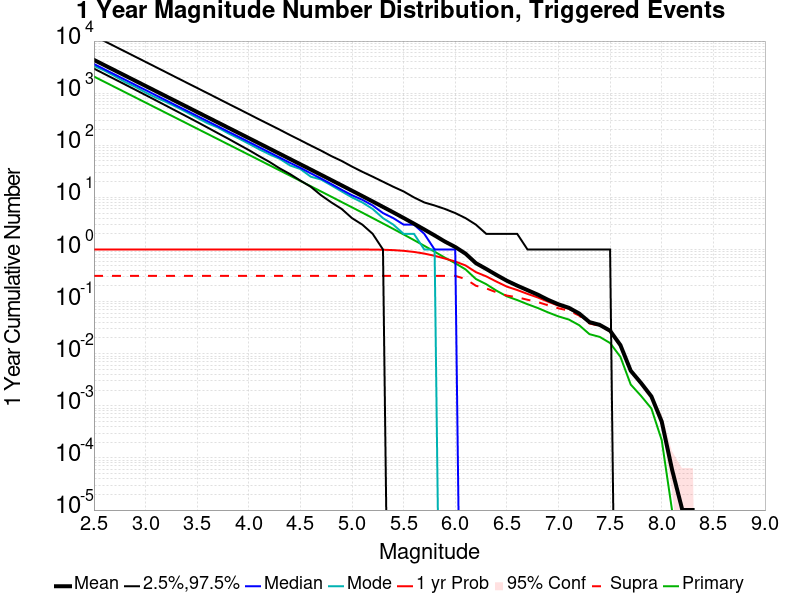

The data file committed next to this chart (first rows):
Mag, Mean, 2.5 %ile, 97.5 %ile, Median, Mode, 1 yr Probability, 1 yr Supra-Seis Prob, Primary Aftershocks Mean
2.5, 4353, 2961, 12603, 3627, 3335, 1.0, 0.3119, 2085
2.6, 3458, 2346, 10009, 2882, 2719, 1.0, 0.3119, 1656
2.7, 2747, 1859, 7950, 2290, 2131, 1.0, 0.3119, 1316
2.8, 2182, 1472, 6315, 1819, 1643, 1.0, 0.3119, 1045
2.9, 1733, 1165, 5020, 1446, 1326, 1.0, 0.3119, 830.2
3.0, 1377, 921.0, 3986, 1149, 1031, 1.0, 0.3119, 659.4
3.1, 1093, 727.0, 3165, 913.0, 823.0, 1.0, 0.3119, 523.8
3.2, 868.4, 574.0, 2513, 726.0, 676.0, 1.0, 0.3119, 416
3.3, 689.8, 452.0, 1993, 577.0, 542.0, 1.0, 0.3119, 330.4
3.4, 547.8, 356.0, 1583, 459.0, 429.0, 1.0, 0.3119, 262.4
3.5, 435.1, 280.0, 1258, 365.0, 336.0, 1.0, 0.3119, 208.4
3.6, 345.5, 219.0, 1000, 290.0, 265.0, 1.0, 0.3119, 165.5
3.7, 274.3, 171.0, 793.0, 231.0, 219.0, 1.0, 0.3119, 131.4
3.8, 217.9, 134.0, 629.0, 183.0, 170.0, 1.0, 0.3119, 104.4
3.9, 173, 104.0, 500.0, 146.0, 136.0, 1.0, 0.3119, 82.88
4.0, 137.4, 81.0, 397.0, 116.0, 107.0, 1.0, 0.3119, 65.8
4.1, 109, 62.0, 314.0, 92.0, 84.0, 1.0, 0.3119, 52.22
4.2, 86.5, 48.0, 250.0, 73.0, 67.0, 1.0, 0.3119, 41.44
4.3, 68.64, 36.0, 199.0, 58.0, 55.0, 1.0, 0.3119, 32.88
4.4, 54.44, 28.0, 157.0, 46.0, 41.0, 1.0, 0.3119, 26.08
4.5, 43.19, 21.0, 125.0, 37.0, 35.0, 1.0, 0.3119, 20.69
4.6, 34.26, 16.0, 99.0, 29.0, 25.0, 1.0, 0.3119, 16.42
4.7, 27.14, 11.0, 79.0, 23.0, 22.0, 1.0, 0.3119, 13
4.8, 21.48, 8.0, 62.0, 18.0, 17.0, 1.0, 0.3119, 10.29
4.9, 16.99, 6.0, 50.0, 14.0, 13.0, 1, 0.3119, 8.139
5.0, 13.44, 4.0, 39.0, 11.0, 10.0, 0.9998, 0.3119, 6.443
5.1, 10.61, 3.0, 31.0, 9.0, 8.0, 0.9992, 0.3119, 5.092
5.2, 8.355, 2.0, 25.0, 7.0, 6.0, 0.9967, 0.3119, 4.013
5.3, 6.567, 1.0, 20.0, 5.0, 4.0, 0.9898, 0.3119, 3.158
5.4, 5.153, 0.0, 16.0, 4.0, 3.0, 0.974, 0.3119, 2.483
5.5, 4.026, 0.0, 13.0, 3.0, 2.0, 0.9441, 0.3119, 1.944
5.6, 3.133, 0.0, 10.0, 3.0, 2.0, 0.898, 0.3119, 1.516
5.7, 2.423, 0.0, 8.0, 2.0, 1.0, 0.8352, 0.3119, 1.178
5.8, 1.863, 0.0, 7.0, 1.0, 1.0, 0.7578, 0.3119, 0.9091
5.9, 1.419, 0.0, 6.0, 1.0, 0.0, 0.6706, 0.3118, 0.6966
6.0, 1.118, 0.0, 5.0, 1.0, 0.0, 0.5887, 0.3118, 0.5462
6.1, 0.8322, 0.0, 4.0, 0.0, 0.0, 0.494, 0.2714, 0.415
6.2, 0.5472, 0.0, 3.0, 0.0, 0.0, 0.3679, 0.2016, 0.2717
6.3, 0.4235, 0.0, 2.0, 0.0, 0.0, 0.3053, 0.1792, 0.216
6.4, 0.3244, 0.0, 2.0, 0.0, 0.0, 0.2416, 0.1505, 0.162
6.5, 0.2515, 0.0, 2.0, 0.0, 0.0, 0.194, 0.1305, 0.1262
6.6, 0.2027, 0.0, 2.0, 0.0, 0.0, 0.167, 0.1215, 0.1071
6.7, 0.1659, 0.0, 1.0, 0.0, 0.0, 0.1407, 0.1084, 0.08924
6.8, 0.1359, 0.0, 1.0, 0.0, 0.0, 0.12, 0.09788, 0.07537
6.9, 0.108, 0.0, 1.0, 0.0, 0.0, 0.09939, 0.08491, 0.06202
7.0, 0.08866, 0.0, 1.0, 0.0, 0.0, 0.08359, 0.07432, 0.05201
7.1, 0.07623, 0.0, 1.0, 0.0, 0.0, 0.07289, 0.06728, 0.04534
7.2, 0.05926, 0.0, 1.0, 0.0, 0.0, 0.05727, 0.05401, 0.03533
7.3, 0.04047, 0.0, 1.0, 0.0, 0.0, 0.03941, 0.03795, 0.02376
7.4, 0.03571, 0.0, 1.0, 0.0, 0.0, 0.03493, 0.03434, 0.02101
7.5, 0.02761, 0.0, 1.0, 0.0, 0.0, 0.02713, 0.02695, 0.01603
7.6, 0.01463, 0.0, 0.0, 0.0, 0.0, 0.01438, 0.0143, 0.00871
7.7, 0.00471, 0.0, 0.0, 0.0, 0.0, 0.00465, 0.00461, 0.00256
7.8, 0.00274, 0.0, 0.0, 0.0, 0.0, 0.00272, 0.00271, 0.00155
7.9, 0.00152, 0.0, 0.0, 0.0, 0.0, 0.00152, 0.00152, 8.9E-4
8.0, 5.0E-4, 0.0, 0.0, 0.0, 0.0, 5.0E-4, 5.0E-4, 2.2E-4
8.1, 6.0E-5, 0.0, 0.0, 0.0, 0.0, 6.0E-5, 6.0E-5, 1.0E-5
8.2, 1.0E-5, 0.0, 0.0, 0.0, 0.0, 1.0E-5, 1.0E-5, 0.0
8.3, 1.0E-5, 0.0, 0.0, 0.0, 0.0, 1.0E-5, 1.0E-5, 0.0
8.4, 0.0, 0.0, 0.0, 0.0, 0.0, 0.0, 0.0, 0.0
... 6 more rows
